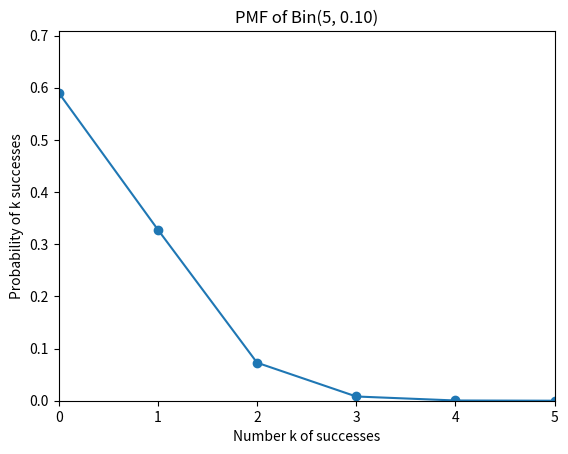

This figure's Python source:
from fractions import Fraction
import math
from matplotlib import pyplot as plt
#cau a
def pmf_binom(k,n,p):
  return (math.factorial(n)/(math.factorial(k)*math.factorial(n-k)))*math.pow(p,k)*math.pow(1-p,n-k)
print(pmf_binom(2,5,0.1))

#cau b
def plot_pmf_binom(n,p):
  K=list(range(0,n+1))
  P_binom=[pmf_binom(k,n,p) for k in K]
  plt.plot(K,P_binom,'-o')
  axes=plt.gca()
  axes.set_xlim([0,n])
  axes.set_ylim([0, 1.2*max(P_binom)])
  plt.title('PMF of Bin(%i, %.2f)' %(n,p))
  plt.xlabel('Number k of successes')
  plt.ylabel('Probability of k successes')
  plt.show()
plot_pmf_binom(5,0.1)
